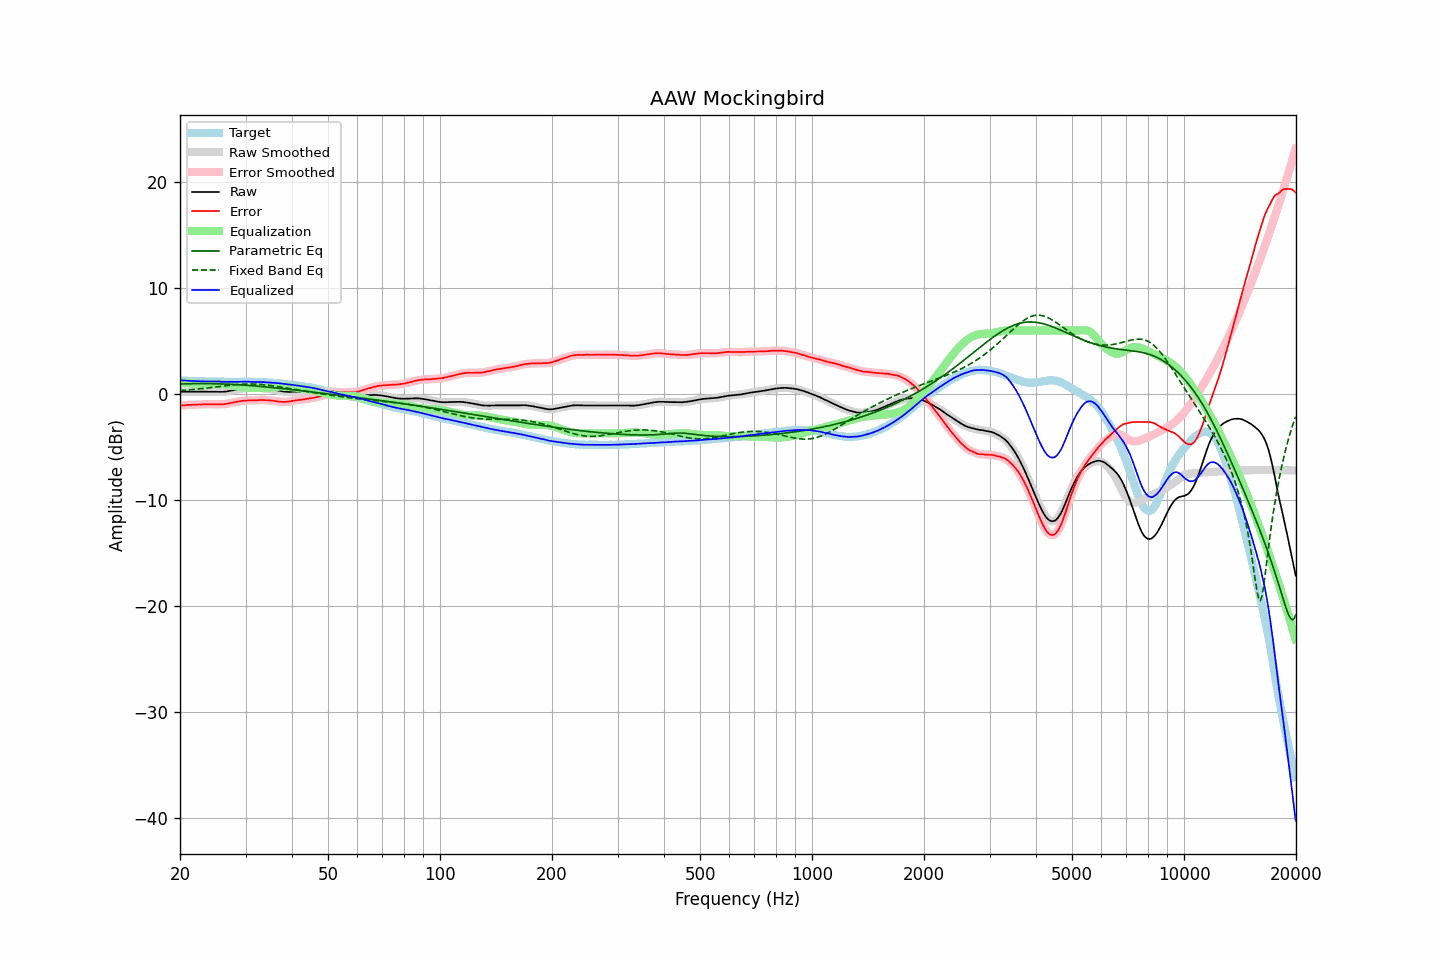

The table this chart was drawn from, first rows:
frequency, raw, error, smoothed, error_smoothed, equalization, parametric_eq, fixed_band_eq, equalized_raw, equalized_smoothed, target
20.00, 0.23, -1.08, 0.23, -1.08, 1.08, 0.95, 0.33, 1.31, 1.31, 1.31
20.20, 0.23, -1.06, 0.23, -1.07, 1.06, 0.96, 0.34, 1.29, 1.29, 1.29
20.40, 0.23, -1.05, 0.23, -1.05, 1.05, 0.96, 0.35, 1.28, 1.28, 1.28
20.61, 0.23, -1.05, 0.23, -1.04, 1.04, 0.96, 0.36, 1.27, 1.27, 1.28
20.81, 0.23, -1.03, 0.23, -1.03, 1.03, 0.97, 0.37, 1.26, 1.26, 1.26
21.02, 0.23, -1.02, 0.23, -1.02, 1.03, 0.97, 0.39, 1.25, 1.25, 1.25
21.23, 0.23, -1.01, 0.23, -1.01, 1.02, 0.98, 0.40, 1.25, 1.25, 1.24
21.44, 0.23, -1.02, 0.23, -1.01, 1.01, 0.98, 0.41, 1.24, 1.24, 1.25
21.66, 0.23, -1.01, 0.23, -1.01, 1.00, 0.98, 0.43, 1.23, 1.23, 1.24
21.87, 0.23, -1.00, 0.23, -1.00, 1.00, 0.98, 0.44, 1.23, 1.23, 1.23
22.09, 0.23, -0.99, 0.23, -0.99, 0.99, 0.99, 0.46, 1.22, 1.22, 1.22
22.31, 0.23, -0.99, 0.23, -0.98, 0.99, 0.99, 0.47, 1.22, 1.22, 1.22
22.54, 0.23, -0.98, 0.23, -0.98, 0.98, 0.99, 0.49, 1.21, 1.21, 1.21
22.76, 0.23, -0.99, 0.23, -0.98, 0.98, 0.99, 0.50, 1.21, 1.21, 1.22
22.99, 0.23, -0.98, 0.23, -0.97, 0.97, 0.99, 0.52, 1.20, 1.20, 1.20
23.22, 0.23, -0.97, 0.23, -0.97, 0.97, 0.99, 0.54, 1.20, 1.20, 1.19
23.45, 0.23, -0.96, 0.23, -0.96, 0.97, 0.99, 0.56, 1.20, 1.20, 1.19
23.69, 0.23, -0.96, 0.23, -0.96, 0.97, 0.99, 0.57, 1.20, 1.20, 1.19
23.92, 0.23, -0.96, 0.23, -0.96, 0.97, 0.98, 0.59, 1.20, 1.20, 1.19
24.16, 0.23, -0.96, 0.23, -0.97, 0.97, 0.98, 0.61, 1.20, 1.20, 1.19
24.40, 0.23, -0.97, 0.23, -0.97, 0.97, 0.98, 0.63, 1.20, 1.20, 1.20
24.65, 0.23, -0.97, 0.23, -0.97, 0.97, 0.98, 0.65, 1.20, 1.19, 1.20
24.89, 0.22, -0.97, 0.22, -0.97, 0.97, 0.97, 0.67, 1.19, 1.19, 1.19
25.14, 0.22, -0.96, 0.22, -0.97, 0.97, 0.97, 0.68, 1.19, 1.19, 1.18
25.39, 0.21, -0.97, 0.21, -0.96, 0.97, 0.97, 0.70, 1.18, 1.18, 1.18
25.65, 0.21, -0.96, 0.21, -0.96, 0.96, 0.96, 0.72, 1.17, 1.17, 1.17
25.91, 0.21, -0.96, 0.21, -0.96, 0.96, 0.96, 0.74, 1.16, 1.17, 1.17
26.16, 0.22, -0.96, 0.22, -0.95, 0.94, 0.95, 0.76, 1.16, 1.16, 1.18
26.43, 0.23, -0.94, 0.23, -0.94, 0.93, 0.95, 0.78, 1.16, 1.16, 1.16
26.69, 0.25, -0.91, 0.25, -0.91, 0.91, 0.94, 0.80, 1.16, 1.16, 1.16
26.96, 0.28, -0.88, 0.27, -0.88, 0.88, 0.93, 0.81, 1.16, 1.16, 1.16
27.23, 0.30, -0.85, 0.30, -0.85, 0.86, 0.93, 0.83, 1.16, 1.16, 1.15
27.50, 0.33, -0.82, 0.33, -0.82, 0.83, 0.92, 0.85, 1.16, 1.16, 1.15
27.77, 0.36, -0.80, 0.36, -0.80, 0.80, 0.91, 0.86, 1.16, 1.16, 1.16
28.05, 0.39, -0.77, 0.39, -0.77, 0.77, 0.90, 0.88, 1.16, 1.16, 1.16
28.33, 0.42, -0.74, 0.42, -0.74, 0.74, 0.89, 0.89, 1.15, 1.15, 1.16
28.62, 0.45, -0.71, 0.45, -0.71, 0.71, 0.89, 0.90, 1.16, 1.16, 1.16
28.90, 0.48, -0.68, 0.48, -0.68, 0.68, 0.88, 0.92, 1.16, 1.16, 1.16
29.19, 0.51, -0.65, 0.51, -0.65, 0.66, 0.87, 0.93, 1.17, 1.17, 1.16
29.48, 0.53, -0.63, 0.53, -0.63, 0.64, 0.86, 0.93, 1.17, 1.17, 1.16
29.78, 0.55, -0.61, 0.55, -0.62, 0.62, 0.85, 0.94, 1.17, 1.17, 1.16
30.08, 0.56, -0.62, 0.56, -0.61, 0.61, 0.83, 0.95, 1.17, 1.17, 1.18
30.38, 0.57, -0.60, 0.57, -0.60, 0.60, 0.82, 0.95, 1.17, 1.17, 1.17
30.68, 0.57, -0.60, 0.57, -0.60, 0.60, 0.81, 0.95, 1.17, 1.17, 1.16
30.99, 0.57, -0.59, 0.57, -0.60, 0.60, 0.80, 0.95, 1.17, 1.16, 1.16
31.30, 0.56, -0.60, 0.56, -0.60, 0.59, 0.79, 0.95, 1.15, 1.15, 1.16
31.61, 0.56, -0.60, 0.56, -0.60, 0.59, 0.78, 0.95, 1.15, 1.14, 1.16
31.93, 0.55, -0.60, 0.55, -0.60, 0.58, 0.76, 0.94, 1.13, 1.14, 1.15
32.24, 0.56, -0.59, 0.56, -0.58, 0.58, 0.75, 0.93, 1.14, 1.14, 1.14
32.57, 0.57, -0.56, 0.57, -0.57, 0.57, 0.74, 0.92, 1.14, 1.14, 1.13
32.89, 0.58, -0.55, 0.57, -0.56, 0.57, 0.72, 0.91, 1.14, 1.14, 1.13
33.22, 0.57, -0.56, 0.57, -0.55, 0.56, 0.71, 0.90, 1.13, 1.14, 1.13
33.55, 0.57, -0.56, 0.56, -0.56, 0.56, 0.70, 0.89, 1.13, 1.13, 1.13
33.89, 0.55, -0.56, 0.55, -0.56, 0.57, 0.68, 0.87, 1.11, 1.11, 1.11
34.23, 0.53, -0.57, 0.53, -0.57, 0.57, 0.67, 0.86, 1.10, 1.11, 1.10
34.57, 0.51, -0.59, 0.51, -0.59, 0.59, 0.65, 0.84, 1.10, 1.10, 1.10
34.92, 0.49, -0.60, 0.49, -0.60, 0.60, 0.64, 0.82, 1.09, 1.09, 1.08
35.27, 0.46, -0.63, 0.46, -0.62, 0.62, 0.62, 0.80, 1.08, 1.08, 1.09
35.62, 0.43, -0.63, 0.43, -0.64, 0.64, 0.61, 0.78, 1.07, 1.07, 1.06
35.97, 0.40, -0.66, 0.40, -0.66, 0.66, 0.59, 0.75, 1.06, 1.06, 1.05
... 635 more rows
